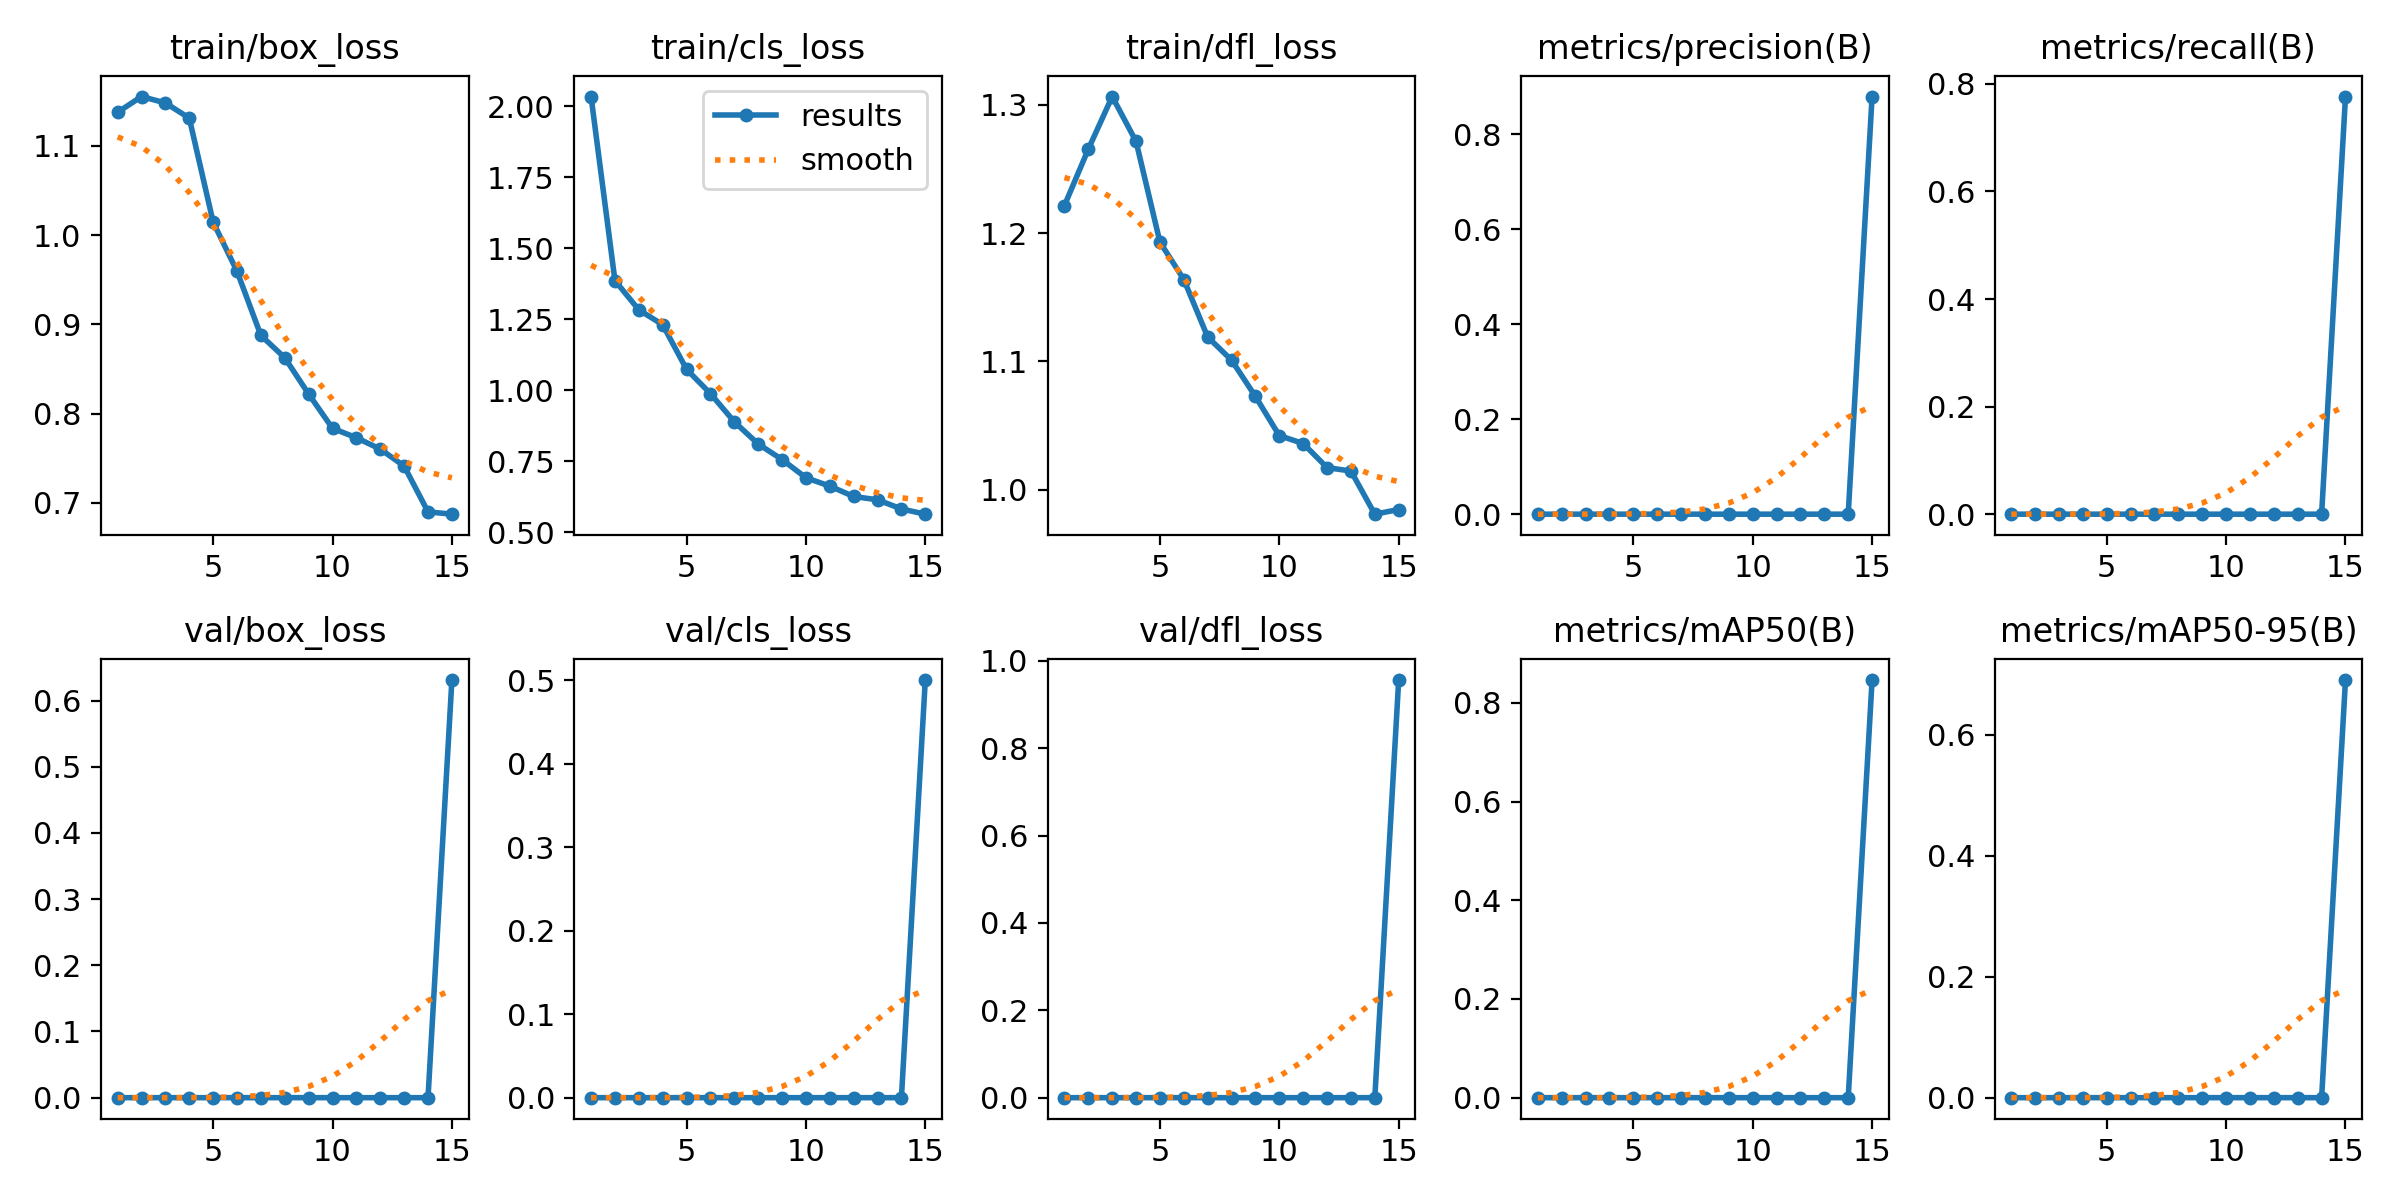

The table this chart was drawn from, first rows:
epoch, time, train/box_loss, train/cls_loss, train/dfl_loss, metrics/precision(B), metrics/recall(B), metrics/mAP50(B), metrics/mAP50-95(B), val/box_loss, val/cls_loss, val/dfl_loss, lr/pg0, lr/pg1, lr/pg2
1, 29.82, 1.138, 2.034, 1.221, 0, 0, 0, 0, 0, 0, 0, 0.07034, 0.003295, 0.003295
2, 51.73, 1.155, 1.386, 1.265, 0, 0, 0, 0, 0, 0, 0, 0.0399, 0.006191, 0.006191
3, 73.96, 1.148, 1.283, 1.306, 0, 0, 0, 0, 0, 0, 0, 0.009026, 0.008647, 0.008647
4, 95.91, 1.131, 1.231, 1.271, 0, 0, 0, 0, 0, 0, 0, 0.00802, 0.00802, 0.00802
5, 116.8, 1.014, 1.073, 1.193, 0, 0, 0, 0, 0, 0, 0, 0.00736, 0.00736, 0.00736
6, 139.4, 0.9593, 0.9879, 1.164, 0, 0, 0, 0, 0, 0, 0, 0.0067, 0.0067, 0.0067
7, 160.3, 0.8875, 0.8885, 1.119, 0, 0, 0, 0, 0, 0, 0, 0.00604, 0.00604, 0.00604
8, 186.7, 0.8625, 0.8104, 1.101, 0, 0, 0, 0, 0, 0, 0, 0.00538, 0.00538, 0.00538
9, 207.2, 0.8218, 0.7555, 1.073, 0, 0, 0, 0, 0, 0, 0, 0.00472, 0.00472, 0.00472
10, 227.6, 0.7834, 0.6915, 1.042, 0, 0, 0, 0, 0, 0, 0, 0.00406, 0.00406, 0.00406
11, 248, 0.7729, 0.6618, 1.036, 0, 0, 0, 0, 0, 0, 0, 0.0034, 0.0034, 0.0034
12, 268.9, 0.7601, 0.6254, 1.017, 0, 0, 0, 0, 0, 0, 0, 0.00274, 0.00274, 0.00274
13, 289.1, 0.7411, 0.6136, 1.014, 0, 0, 0, 0, 0, 0, 0, 0.00208, 0.00208, 0.00208
14, 309.3, 0.6898, 0.5814, 0.9808, 0, 0, 0, 0, 0, 0, 0, 0.00142, 0.00142, 0.00142
15, 340.5, 0.6873, 0.563, 0.9845, 0.8798, 0.7764, 0.8461, 0.69, 0.6309, 0.5005, 0.9559, 0.00076, 0.00076, 0.00076
